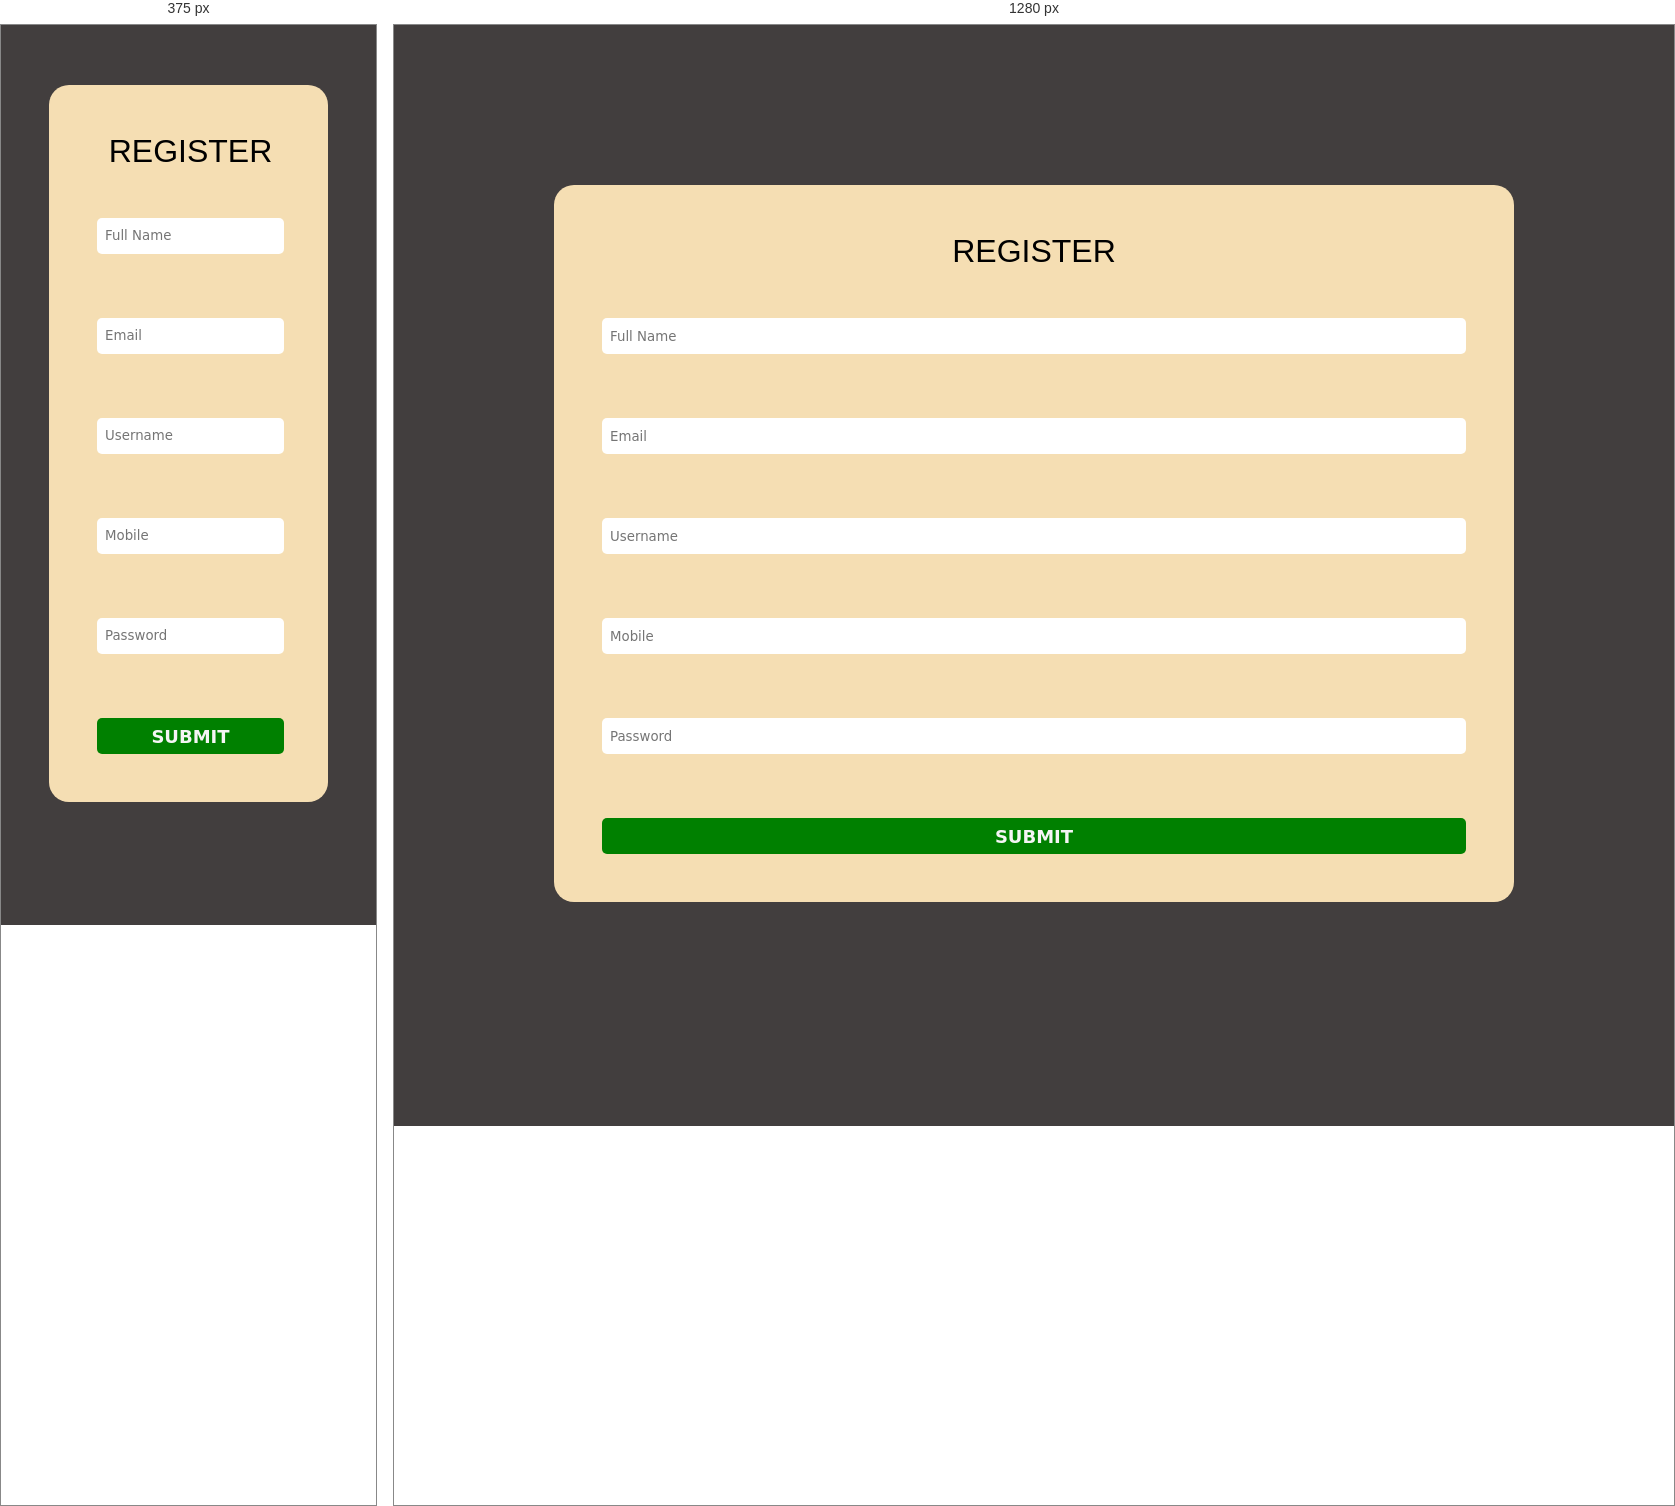
Rendered at 375 px and 1280 px, left to right.

<!-- file: index.html -->
<!DOCTYPE html>
<html lang="en">

<head>
    <meta charset="UTF-8">
    <meta name="viewport" content="width=device-width, initial-scale=1.0">
    <link rel="stylesheet" href="index.css">
    <title>Register Form</title>
    <script defer src="index.js"></script>
</head>

<body>
    <form id="form" class="form">
        <div class="text">REGISTER</div>
        <input type="text" name="name" id="name" placeholder="Full Name" required autocomplete="on">
        <p id="errorname" class="error"></p>
        <input type="email" name="email" id="email" placeholder="Email" required autocomplete="on">
        <p id="errormail" class="error"></p>
        <input type="text" name="username" id="username" placeholder="Username" required autocomplete="on">
        <p id="errorusername" class="error"></p>
        <input type="tel" name="mobile" id="mobile" placeholder="Mobile" required autocomplete="on">
        <p id="errormobile" class="error"></p>
        <input type="password" name="password" id="password" placeholder="Password" required autocomplete="on">
        <p id="errorpasssword" class="error"></p>
        <div class="submit">
            <button id="submit">SUBMIT</button>
        </div>
    </form>
    <div class="result" id="result"></div>
</body>

</html>

/* @media block from index.css */
@media screen and (min-width: 768px) {
    body {
        padding: 10rem;
    }
}